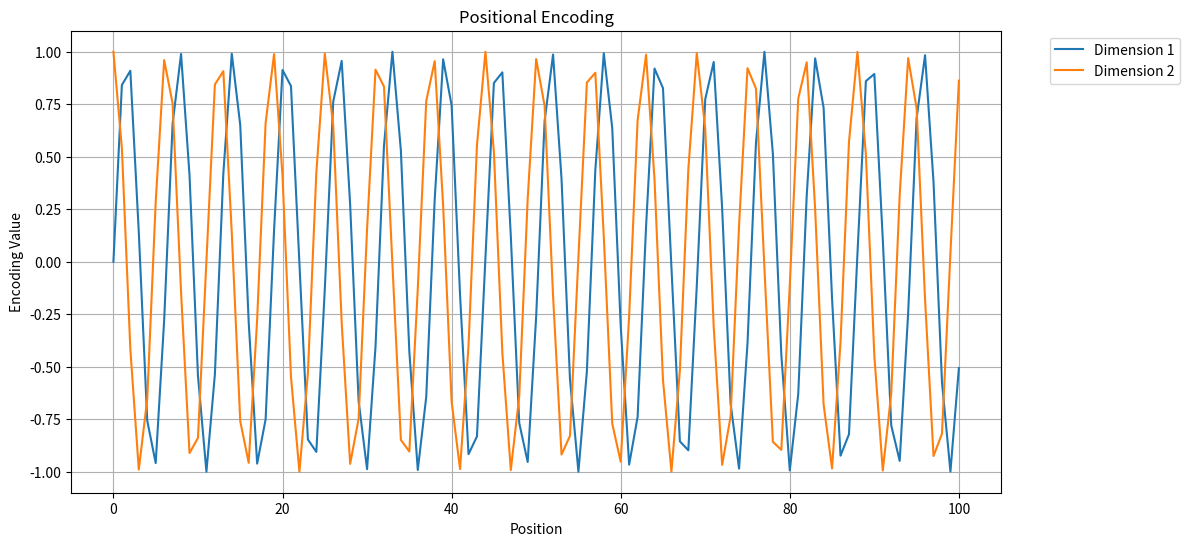

Source code (Python):
#
# Pequeña prueba de código para visualizar el mecanismo de positional encoding "vanilla"
#
import numpy as np
import matplotlib.pyplot as plt


def posenc(pos, d_model):
    div_term = np.exp(
        np.arange(0, d_model, 2) * -(np.log(10000.0) / d_model))
    rep = np.zeros(d_model)
    rep[0::2] = np.sin(pos * div_term)
    rep[1::2] = np.cos(pos * div_term)
    return rep

d_model = 2
positions = np.arange(101) #0-49

positional_encodings = np.array([posenc(pos, d_model) for pos in positions])

plt.figure(figsize=(12, 6))
for i in range(d_model):
    plt.plot(positions, positional_encodings[:, i], label=f'Dimension {i+1}')

plt.title('Positional Encoding')
plt.xlabel('Position')
plt.ylabel('Encoding Value')
plt.legend(loc='upper right', bbox_to_anchor=(1.2, 1))
plt.grid(True)
plt.show()